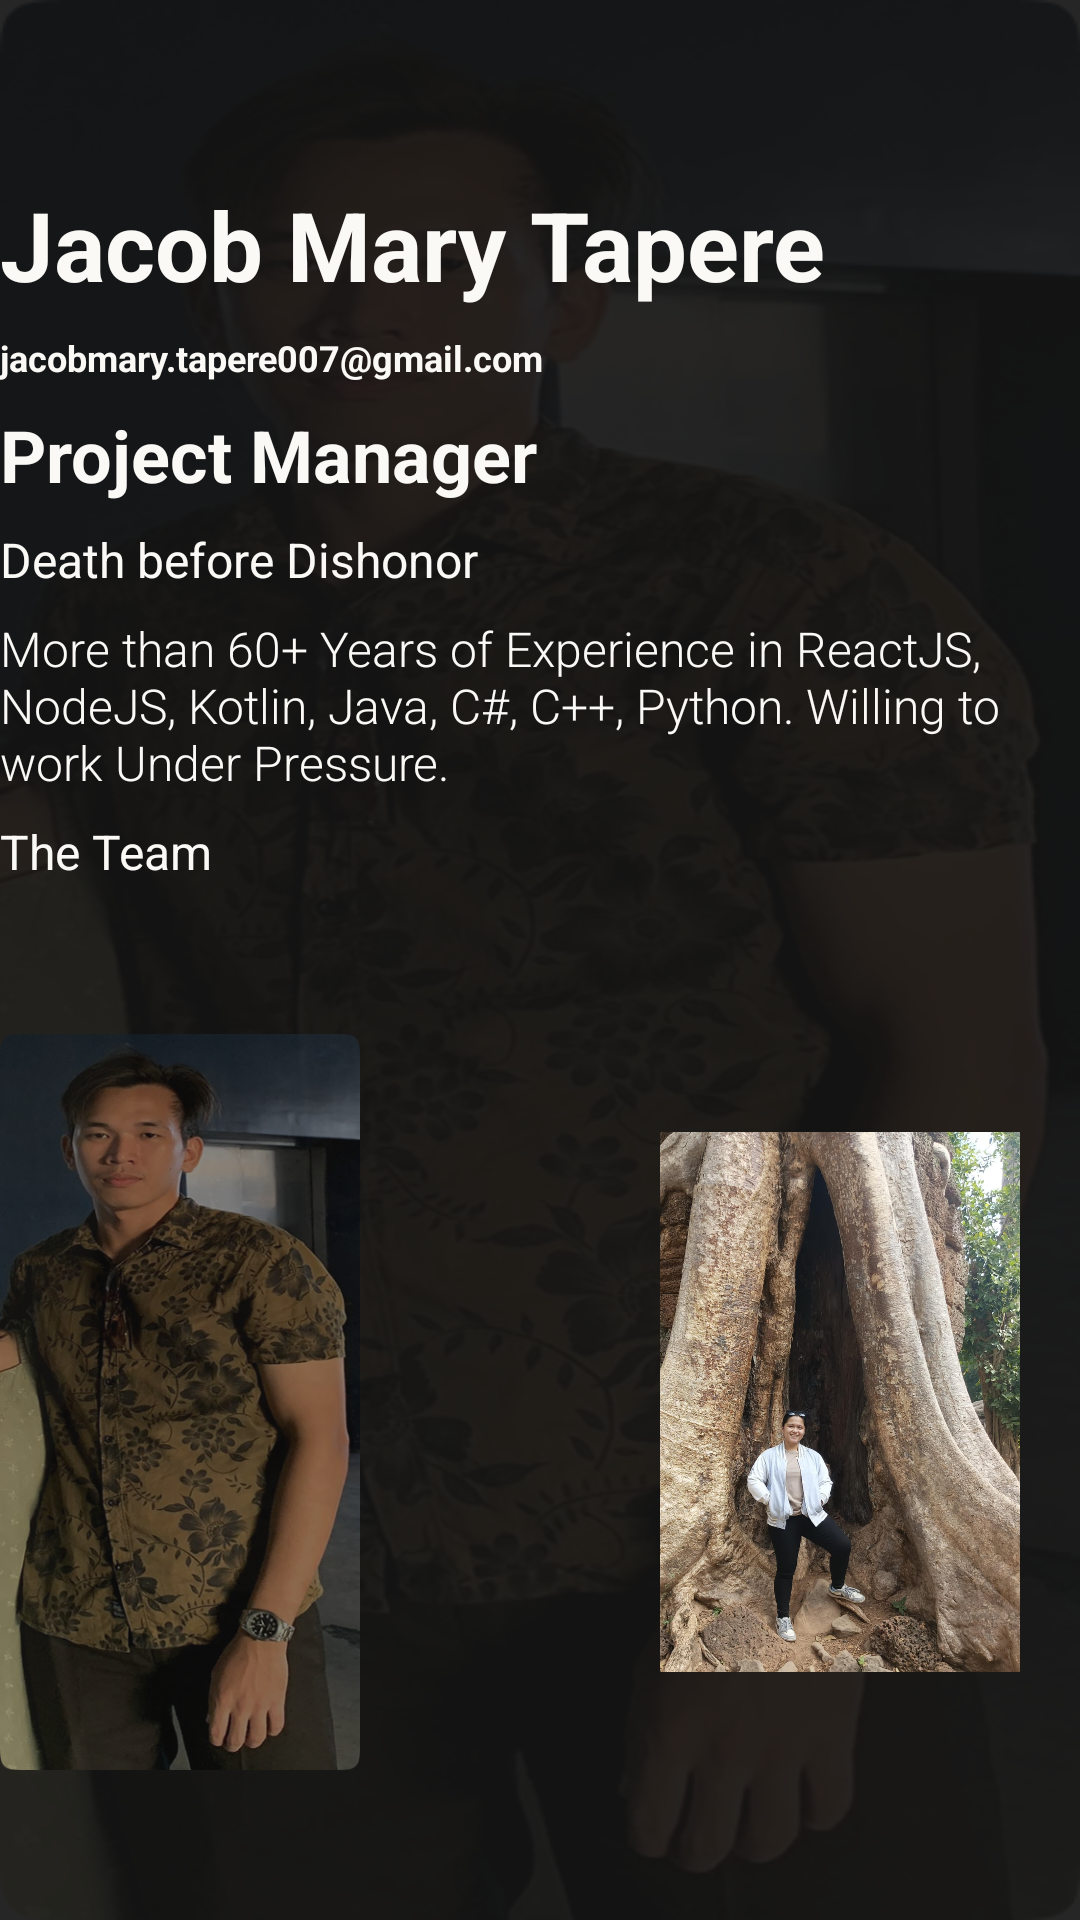

Here is an Android app screen rendered from its layout file. Give the layout XML and the strings, colors and styles it references.
<!-- AndroidManifest.xml: application theme Theme.JBox -->
<!-- res/layout/activity_dev_tapere.xml -->
<?xml version="1.0" encoding="utf-8"?>
<LinearLayout xmlns:android="http://schemas.android.com/apk/res/android"
    android:layout_width="match_parent"
    android:layout_height="match_parent"
    android:background="@drawable/taps"
    android:orientation="vertical"
    >
    <LinearLayout
        android:layout_width="match_parent"
        android:layout_height="match_parent"
        android:background="#D8000000"
        android:orientation="vertical"
        >
        <ImageView
            android:id="@+id/close"
            android:layout_width="60dp"
            android:layout_height="60dp"
            android:src="@drawable/close"
            />

        <LinearLayout
            android:layout_width="wrap_content"
            android:layout_height="wrap_content"
            android:layout_gravity="center"
            android:orientation="vertical">

            <TextView
                android:layout_width="wrap_content"
                android:layout_height="wrap_content"
                android:layout_marginBottom="8dp"
                android:text="Jacob Mary Tapere"
                android:textColor="@color/white"
                android:textSize="32dp"
                android:textStyle="bold"

                />
            <TextView
                android:layout_width="wrap_content"
                android:layout_height="wrap_content"
                android:layout_marginBottom="8dp"
                android:text="jacobmary.tapere007@gmail.com"
                android:textColor="@color/white"
                android:textSize="12dp"
                android:textStyle="bold"

                />

            <TextView
                android:layout_width="wrap_content"
                android:layout_height="wrap_content"
                android:layout_marginBottom="8dp"
                android:text="Project Manager"
                android:textColor="@color/white"
                android:textSize="24dp"
                android:textStyle="bold"


                />

            <TextView
                android:layout_width="wrap_content"
                android:layout_height="wrap_content"
                android:layout_marginBottom="8dp"
                android:text="Death before Dishonor"
                android:textColor="@color/white"
                android:textSize="16dp"

                />

            <TextView
                android:layout_width="wrap_content"
                android:layout_height="wrap_content"
                android:fontFamily="sans-serif-light"
                android:text="More than 60+ Years of Experience in ReactJS, NodeJS, Kotlin, Java, C#, C++, Python. Willing to work Under Pressure."
                android:textColor="@color/white"
                android:textSize="16dp" />
        </LinearLayout>

        <TextView
            android:layout_width="wrap_content"
            android:layout_height="wrap_content"
            android:text="The Team"
            android:textColor="@color/white"
            android:textSize="16dp"
            android:layout_marginTop="8dp"
            />
        <LinearLayout
            android:layout_width="match_parent"
            android:layout_height="wrap_content"
            >

            <ImageView
                android:id="@+id/tapere"
                android:layout_width="120dp"
                android:layout_height="wrap_content"
                android:src="@drawable/taps"

                />
            <ImageView
                android:id="@+id/aiken"
                android:layout_width="100dp"
                android:layout_height="wrap_content"
                android:src="@drawable/me"
                />

            <ImageView
                android:id="@+id/johanna"
                android:layout_width="120dp"
                android:layout_height="wrap_content"
                android:src="@drawable/johanna" />
        </LinearLayout>
    </LinearLayout>
</LinearLayout>
<!-- resources referenced by this layout -->
<resources>
  <color name="white">#FAF9F6</color>
  <!-- drawable johanna: jpg bitmap (drawable, 370760 bytes) -->
  <!-- drawable taps: png bitmap (drawable, 444283 bytes) -->
  <style name="Theme.JBox" parent="android:Theme.Material.Light.NoActionBar" />
</resources>
